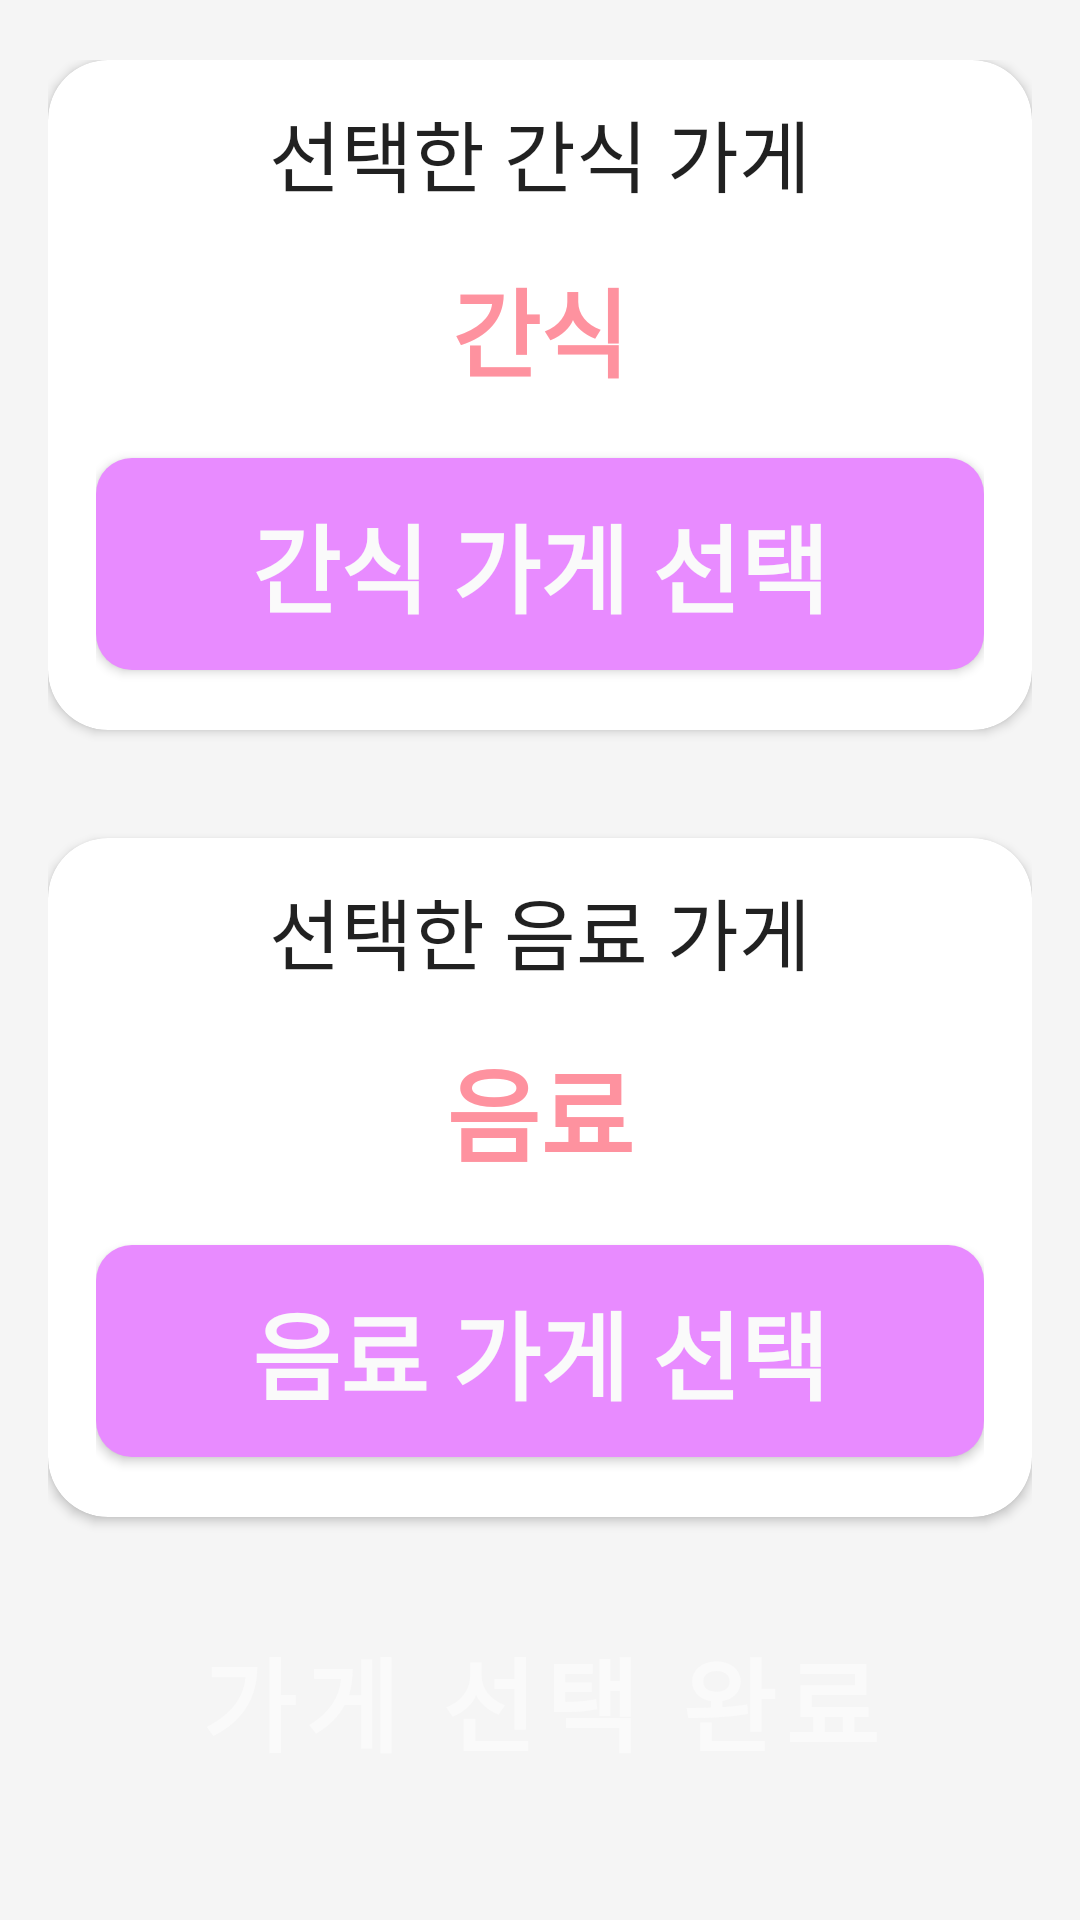

Layout XML and referenced resources for this Android screen:
<!-- AndroidManifest.xml: application theme Theme.SnackApp -->
<!-- res/layout/fragment_pick_shop.xml -->
<?xml version="1.0" encoding="utf-8"?>
<LinearLayout xmlns:android="http://schemas.android.com/apk/res/android"
    xmlns:app="http://schemas.android.com/apk/res-auto"
    xmlns:tools="http://schemas.android.com/tools"
    android:layout_width="match_parent"
    android:layout_height="match_parent"
    android:background="@color/main_background"
    android:orientation="vertical"
    android:paddingLeft="16dp"
    android:paddingTop="20dp"
    android:paddingRight="16dp"
    android:paddingBottom="32dp"
    tools:context=".fragment.snack.tab.PickShopFragment">

    

    <androidx.cardview.widget.CardView
        android:layout_width="match_parent"
        android:layout_height="wrap_content"
        android:background="@color/main_background"
        app:cardCornerRadius="20dp">

        <LinearLayout
            android:layout_width="match_parent"
            android:layout_height="match_parent"
            android:orientation="vertical"
            android:paddingLeft="16dp"
            android:paddingRight="16dp">

            <TextView
                android:id="@+id/textView"
                android:layout_width="match_parent"
                android:layout_height="wrap_content"
                android:gravity="center"
                android:paddingTop="12dp"
                android:paddingBottom="16dp"
                android:text="선택한 간식 가게"
                android:textAlignment="center"
                android:textAppearance="@style/TextAppearance.AppCompat.Large"
                android:textSize="26sp" />

            <TextView
                android:id="@+id/selectFood"
                android:layout_width="match_parent"
                android:layout_height="wrap_content"
                android:gravity="center"
                android:paddingBottom="20dp"
                android:text="간식"
                android:textAlignment="center"
                android:textAppearance="@style/TextAppearance.AppCompat.Large"
                android:textColor="@color/main_pink"
                android:textSize="32sp"
                android:textStyle="bold" />

            <androidx.appcompat.widget.AppCompatButton
                android:id="@+id/food_shop_btn"
                android:layout_width="match_parent"
                android:layout_height="wrap_content"
                android:layout_marginBottom="20dp"
                android:background="@drawable/purple_pink_edge"
                android:elevation="3dp"
                android:paddingTop="12dp"
                android:paddingBottom="12dp"
                android:text="간식 가게 선택"
                android:textAppearance="@style/TextAppearance.AppCompat.Large"
                android:textColor="@color/main_white"
                android:textSize="32sp"
                android:textStyle="bold" />

        </LinearLayout>
    </androidx.cardview.widget.CardView>

    <androidx.cardview.widget.CardView
        android:layout_width="match_parent"
        android:layout_height="wrap_content"
        android:layout_marginTop="36dp"
        android:background="@color/main_background"
        app:cardCornerRadius="20dp">

        <LinearLayout
            android:layout_width="match_parent"
            android:layout_height="match_parent"
            android:orientation="vertical"
            android:paddingLeft="16dp"
            android:paddingRight="16dp">

            <TextView
                android:id="@+id/textView2"
                android:layout_width="match_parent"
                android:layout_height="wrap_content"
                android:paddingTop="12dp"
                android:paddingBottom="16dp"
                android:text="선택한 음료 가게"
                android:textAlignment="center"
                android:textAppearance="@style/TextAppearance.AppCompat.Large"
                android:textSize="26sp" />

            <TextView
                android:id="@+id/selectDrink"
                android:layout_width="match_parent"
                android:layout_height="wrap_content"
                android:gravity="center"
                android:paddingBottom="20dp"
                android:text="음료"
                android:textAlignment="center"
                android:textAppearance="@style/TextAppearance.AppCompat.Large"
                android:textColor="@color/main_pink"
                android:textSize="34sp"
                android:textStyle="bold" />

            <androidx.appcompat.widget.AppCompatButton
                android:id="@+id/drink_shop_btn"
                android:layout_width="match_parent"
                android:layout_height="wrap_content"
                android:layout_marginBottom="20dp"
                android:background="@drawable/purple_pink_edge"
                android:elevation="3dp"
                android:paddingTop="12dp"
                android:paddingBottom="12dp"
                android:text="음료 가게 선택"
                android:textAppearance="@style/TextAppearance.AppCompat.Large"
                android:textColor="@color/main_white"
                android:textSize="32sp"
                android:textStyle="bold" />
        </LinearLayout>
    </androidx.cardview.widget.CardView>

    <Button
        android:id="@+id/shop_complete_btn"
        android:layout_width="match_parent"
        android:layout_height="match_parent"
        android:layout_marginTop="20dp"
        android:background="@drawable/pink_edge"
        android:text="가게 선택 완료"
        android:textColor="@color/main_white"
        android:textSize="34sp"
        android:textStyle="bold" />

</LinearLayout>
<!-- resources referenced by this layout -->
<resources>
  <color name="main_background">#FFF5F5F5</color>
  <color name="main_pink">#FFFE929F</color>
  <color name="main_white">#FFFAFAFA</color>
  <!-- drawable purple_pink_edge (drawable) -->
  <?xml version="1.0" encoding="utf-8"?>
  <layer-list xmlns:android="http://schemas.android.com/apk/res/android">
      <item>
          <shape>
              <solid android:color="@color/main_purple_pink"/>
              <corners
                  android:topLeftRadius="12dp"
                  android:topRightRadius="12dp"
                  android:bottomLeftRadius="12dp"
                  android:bottomRightRadius="12dp"/>
          </shape>
      </item>
  </layer-list>
  <style name="Theme.SnackApp" parent="Theme.MaterialComponents.DayNight.DarkActionBar">
          
          <item name="colorPrimary">@color/main_pink</item>
          <item name="colorPrimaryVariant">@color/main_pink</item>
          <item name="colorOnPrimary">@color/black</item>
          
          <item name="colorSecondary">@color/teal_200</item>
          <item name="colorSecondaryVariant">@color/teal_700</item>
          <item name="colorOnSecondary">@color/black</item>
          
          <item name="android:statusBarColor" tools:targetApi="l">?attr/colorPrimaryVariant</item>
          
          <item name="windowNoTitle">true</item>
          <item name="windowActionBar">false</item>
      </style>
  <color name="main_purple_pink">#FFE88BFF</color>
  <color name="black">#FF000000</color>
  <color name="teal_200">#FF03DAC5</color>
  <color name="teal_700">#FF018786</color>
</resources>
